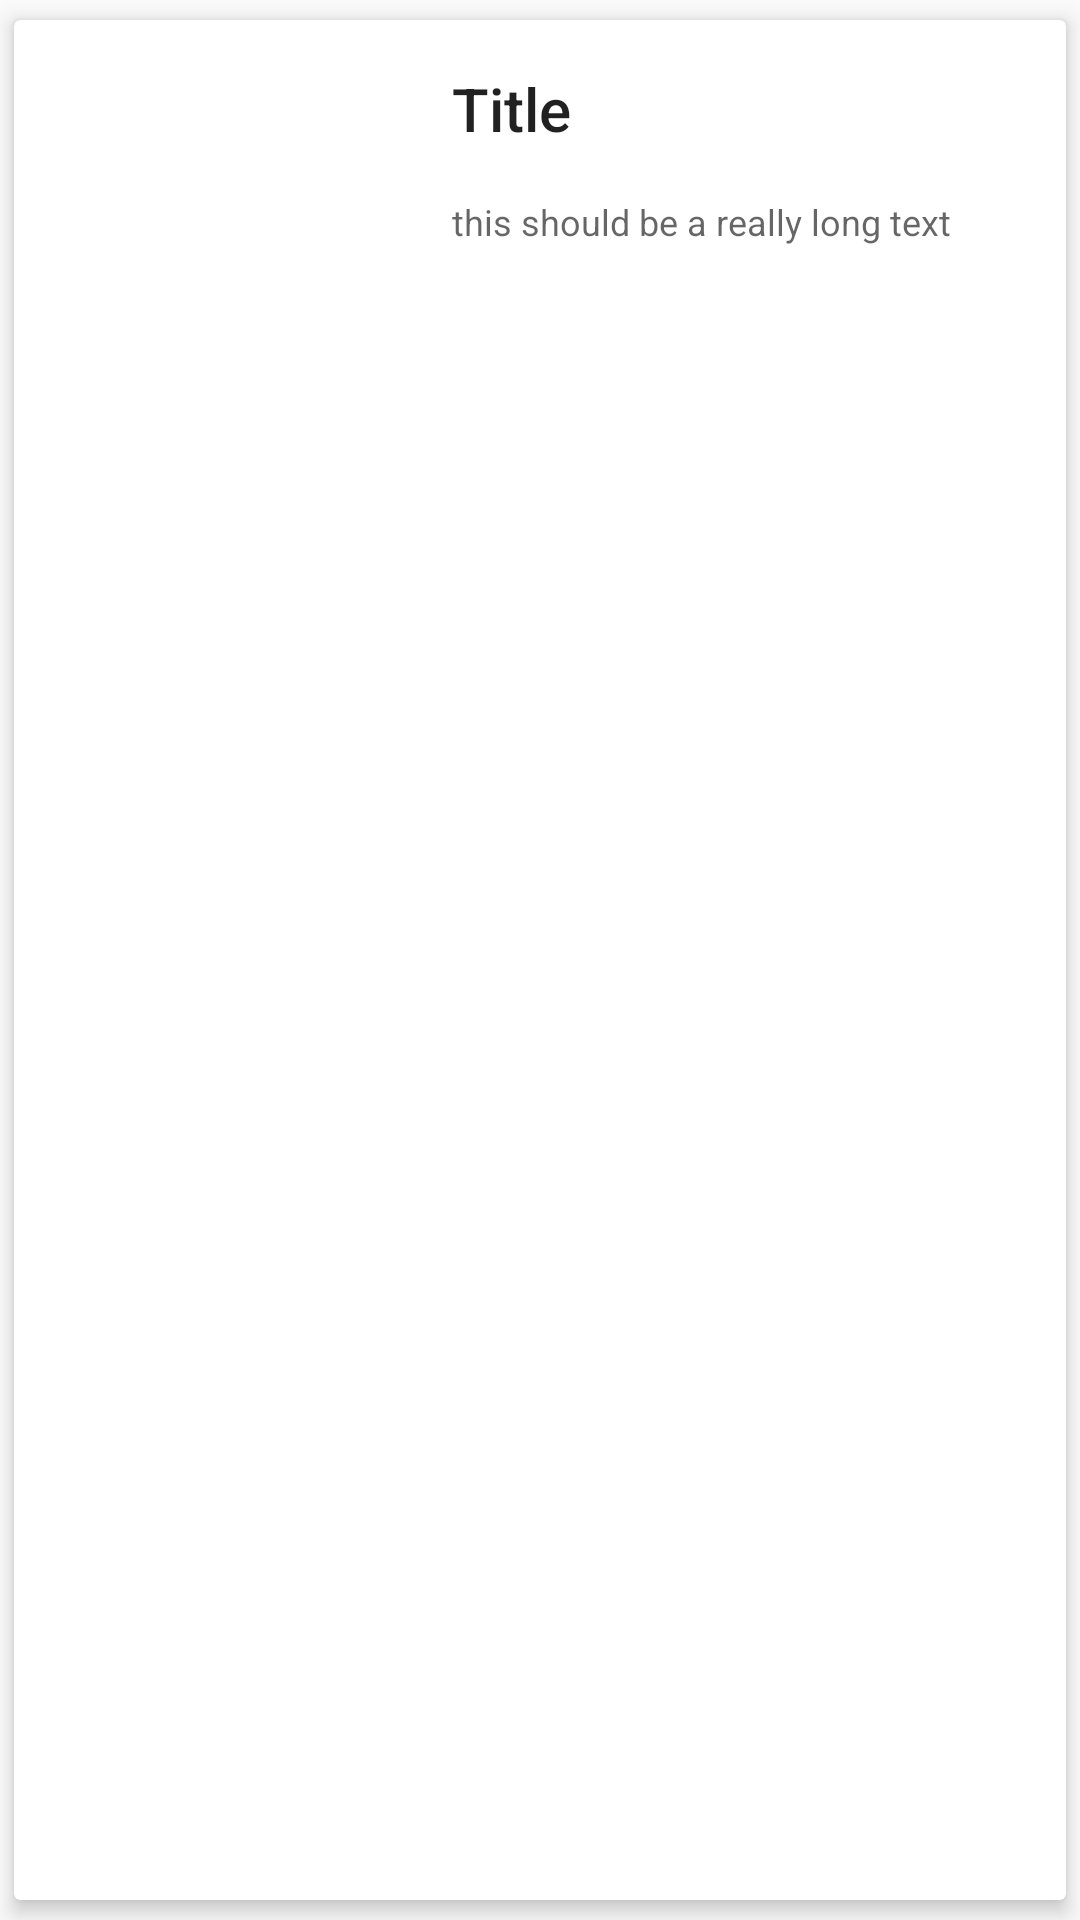

Reconstruct the res/layout file that produces this screen, plus the resources it refers to.
<!-- AndroidManifest.xml: application theme AppTheme -->
<!-- res/layout/person_item.xml -->
<?xml version="1.0" encoding="utf-8"?>
<android.support.v7.widget.CardView xmlns:android="http://schemas.android.com/apk/res/android"
    xmlns:app="http://schemas.android.com/apk/res-auto"
    android:id="@+id/card_view"
    android:layout_width="match_parent"
    android:layout_height="160dp"
    app:cardElevation="4dp"
    app:cardUseCompatPadding="true">


    <LinearLayout
        android:layout_width="match_parent"
        android:layout_height="match_parent"
        android:orientation="horizontal">


        <ImageView
            android:id="@+id/imageView"
            android:layout_width="130dp"
            android:layout_height="match_parent" />


        <LinearLayout
            android:layout_width="match_parent"
            android:layout_height="wrap_content"
            android:orientation="vertical"
            android:padding="@dimen/keyline_1">


            <TextView
                android:id="@+id/title"
                android:layout_width="match_parent"
                android:layout_height="wrap_content"
                android:layout_weight="1"
                android:ellipsize="end"
                android:lines="1"
                android:text="Title"
                android:textAppearance="@style/TextAppearance.AppCompat.Title" />


            <TextView
                android:id="@+id/details"
                android:layout_width="match_parent"
                android:layout_height="wrap_content"
                android:layout_marginBottom="@dimen/keyline_1"
                android:layout_marginTop="@dimen/keyline_1"
                android:layout_weight="1"
                android:ellipsize="end"
                android:lines="3"
                android:text="this should be a really long text"
                android:textAppearance="@style/TextAppearance.AppCompat.Caption" />


        </LinearLayout>
    </LinearLayout>
</android.support.v7.widget.CardView>
<!-- resources referenced by this layout -->
<resources>
  <dimen name="keyline_1">16dp</dimen>
  <style name="AppTheme" parent="Theme.AppCompat.Light.DarkActionBar">
          <item name="colorPrimary">@color/colorPrimary</item>
          <item name="colorPrimaryDark">@color/colorPrimaryDark</item>
          <item name="colorAccent">@color/colorAccent</item>
          <item name="windowActionBar">false</item>
          <item name="windowNoTitle">true</item>
          <item name="actionBarStyle">@style/Widget.MyTheme.ActionBar</item>
          <item name="actionBarTheme">@style/Widget.MyTheme.ActionBarTheme</item>
      </style>
  <color name="colorPrimary">#3F51B5</color>
  <color name="colorPrimaryDark">#303F9F</color>
  <color name="colorAccent">#FF4081</color>
  <style name="Widget.MyTheme.ActionBar" parent="@style/ThemeOverlay.AppCompat.Dark.ActionBar">
          <item name="colorControlNormal">@android:color/white</item>
      </style>
  <style name="Widget.MyTheme.ActionBarTheme" parent="@style/ThemeOverlay.AppCompat.Dark.ActionBar">
          <item name="colorControlNormal">@android:color/white</item>
      </style>
</resources>
